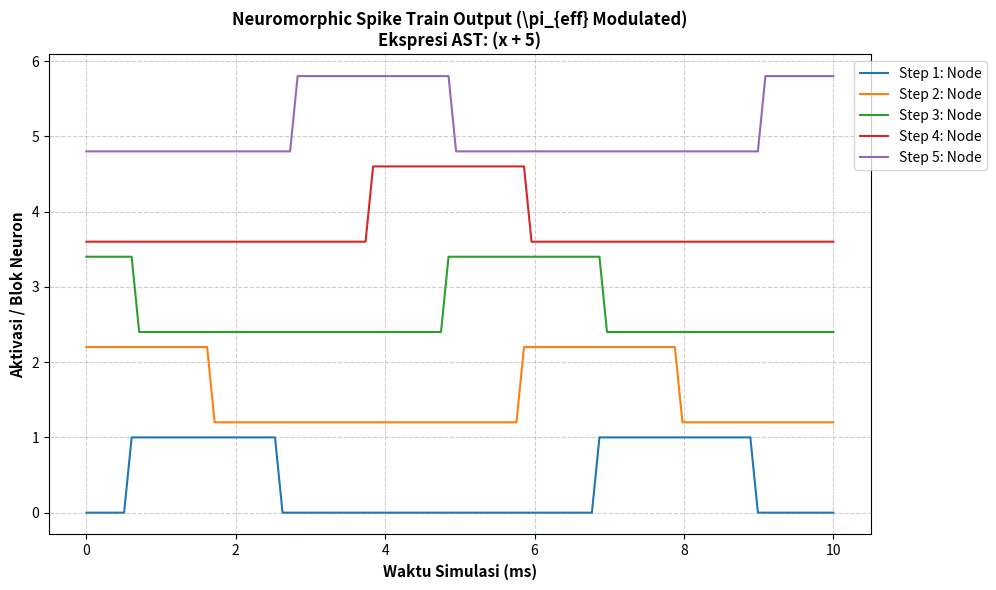

This chart was generated by the following Python code:
import matplotlib.pyplot as plt
import numpy as np

def plot_spike_train(spike_data, time_steps, expression_str="x + 5"):
    plt.figure(figsize=(10, 6))
    for i, spike in enumerate(spike_data):
        plt.plot(time_steps, spike + (i * 1.2), label=f"Step {i+1}: Node")

    plt.xlabel("Waktu Simulasi (ms)", fontsize=11, fontweight='bold')
    plt.ylabel("Aktivasi / Blok Neuron", fontsize=11, fontweight='bold')
    plt.title(f"Neuromorphic Spike Train Output (\\pi_{{eff}} Modulated)\nEkspresi AST: ({expression_str})", fontsize=12, fontweight='bold')

    plt.grid(True, linestyle='--', alpha=0.6)
    plt.legend(loc='upper right', bbox_to_anchor=(1.15, 1.0))
    plt.tight_layout()

    plt.savefig("spike_plot.png", dpi=300)
    plt.close()
    print("[INFO] Grafik spike_plot.png berhasil diperbarui secara otomatis dengan parameter lengkap.")

if __name__ == "__main__":
    t = np.linspace(0, 10, 100)
    dummy_spikes = [np.sin(t + i) > 0.5 for i in range(5)]
    plot_spike_train(dummy_spikes, t, "x + 5")
